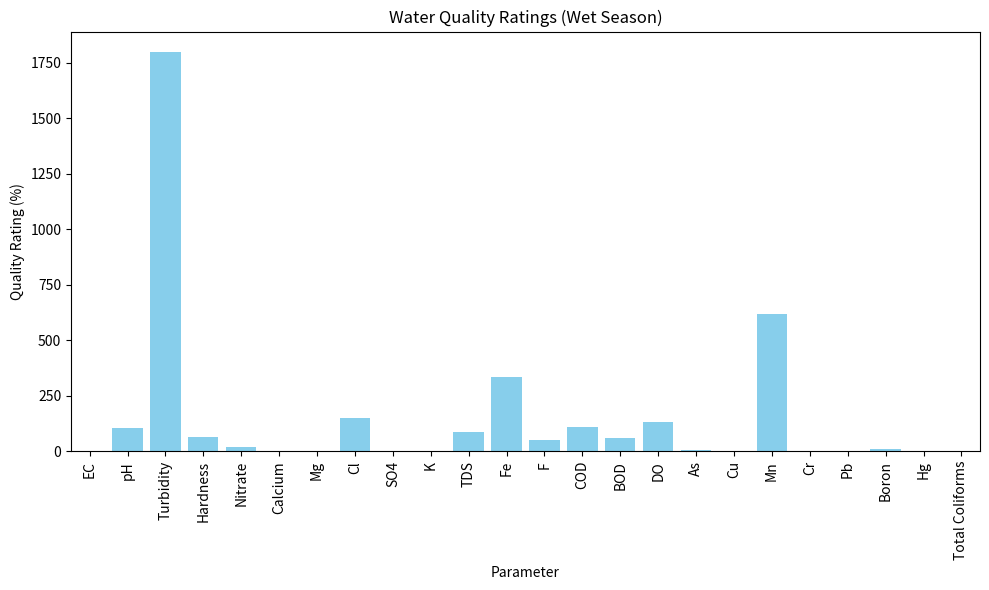
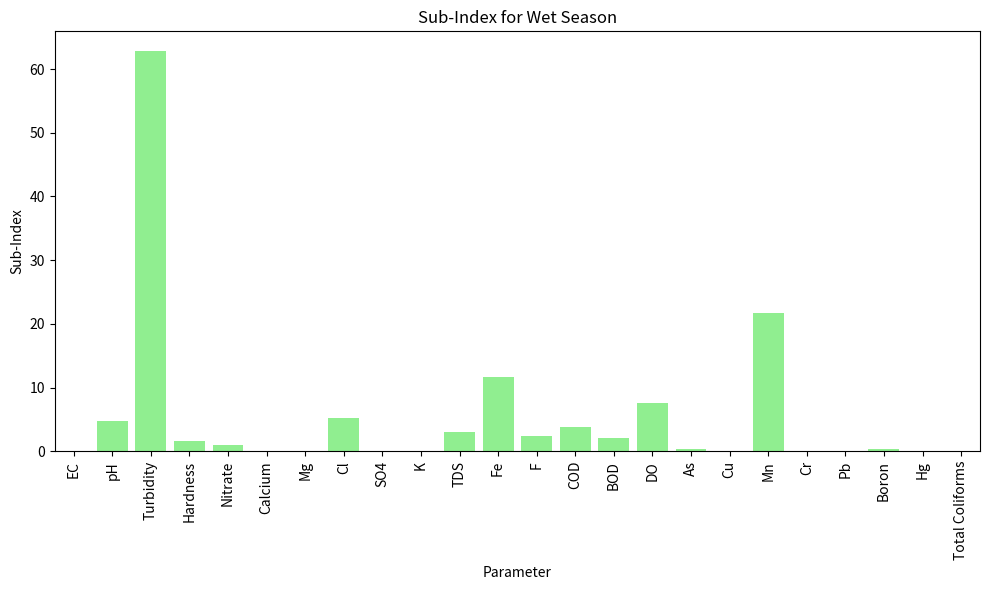
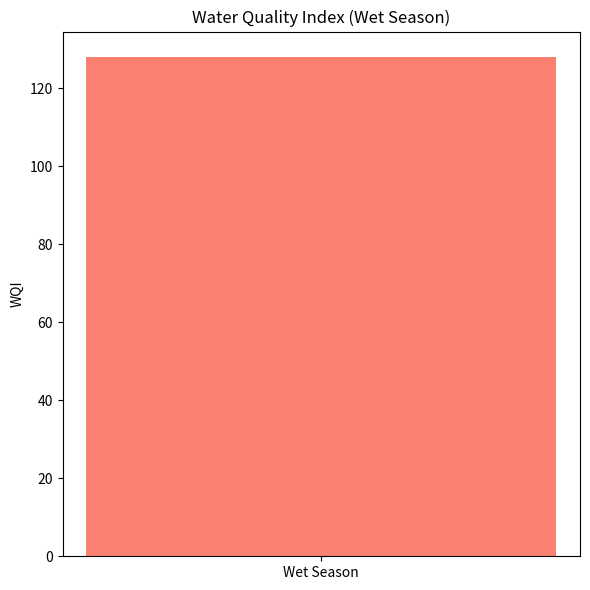
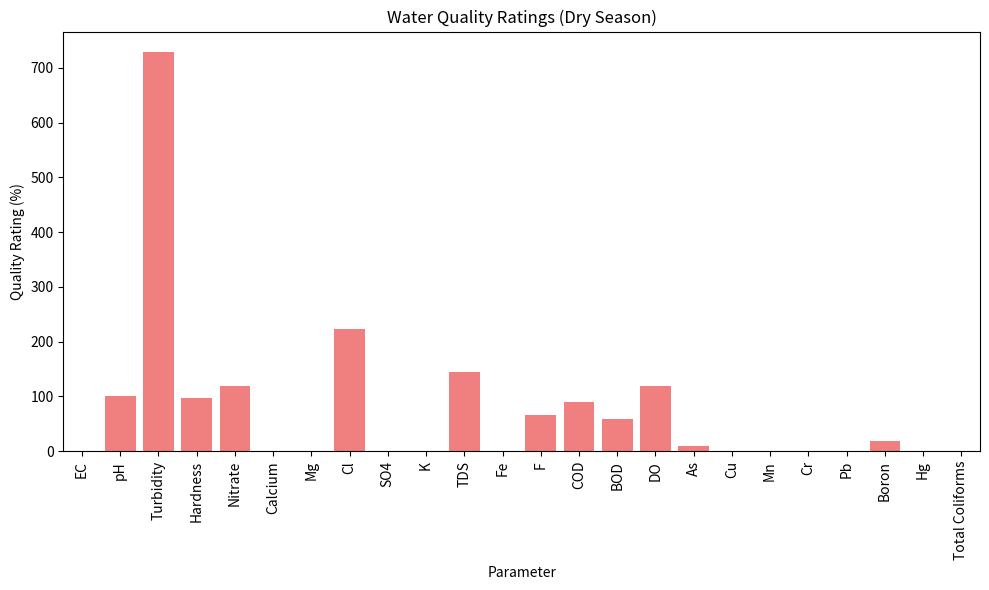
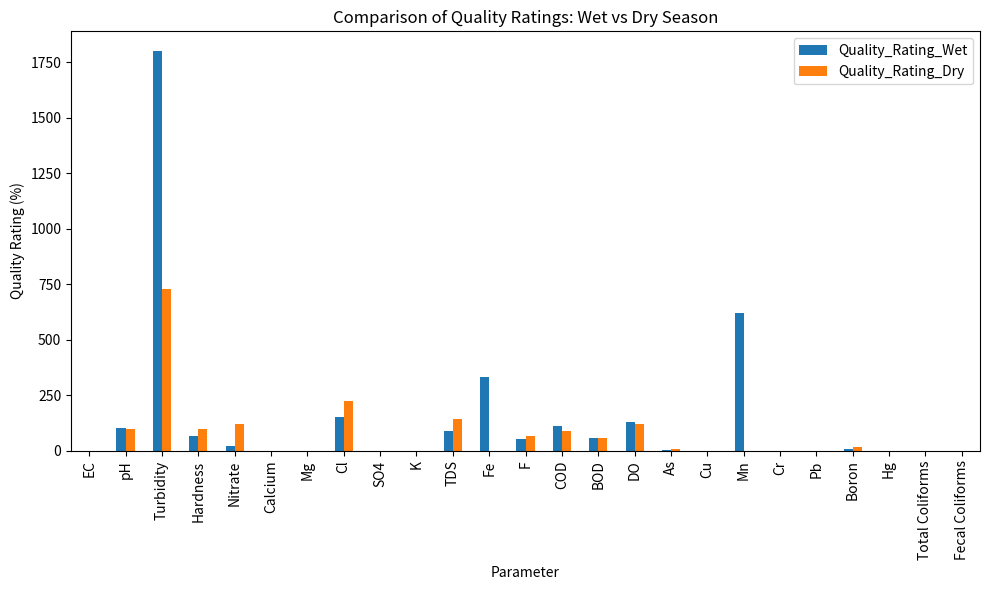
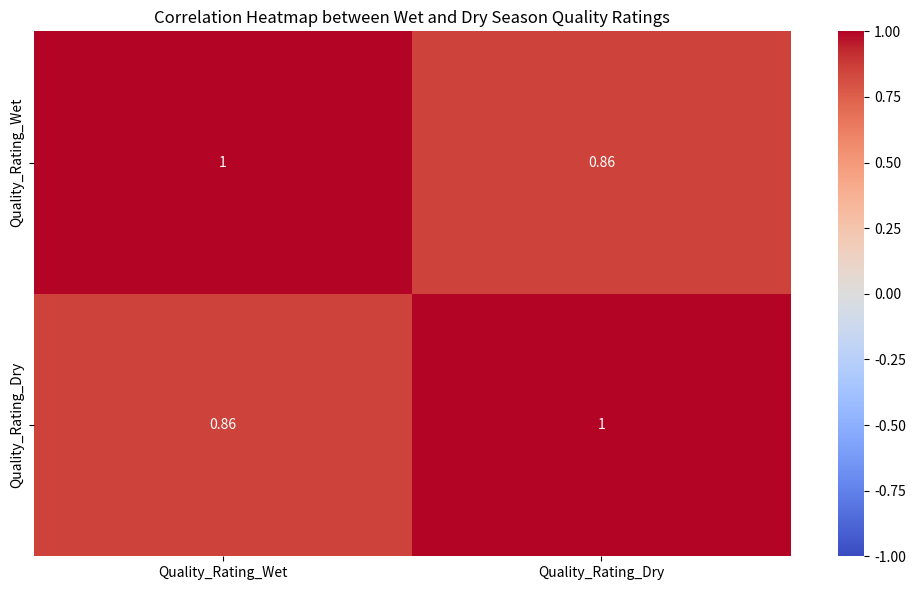

Generate these figures, in order, with matplotlib:
import pandas as pd
import matplotlib.pyplot as plt
import seaborn as sns

# Step 1: Input Data
data = {
    "Parameter": ["EC", "pH", "Turbidity", "Hardness", "Nitrate", "Calcium", "Mg", "Cl", "SO4", "K", "TDS", "Fe", "F", "COD", "BOD", "DO", "As", "Cu", "Mn", "Cr", "Pb", "Boron", "Hg", "Total Coliforms", "Fecal Coliforms"],
    "Unit": ["µS/cm", "-", "NTU", "mg/L", "mg/L", "mg/L", "mg/L", "mg/L", "mg/L", "mg/L", "mg/L", "mg/L", "mg/L", "mg/L", "mg/L", "mg/L", "µg/L", "mg/L", "mg/L", "µg/L", "µg/L", "mg/L", "µg/L", "cfu/mL", "cfu/mL"],
    "Permissible_Limit": [None, (6.5, 8.5), 5, 500, 10, None, None, 250, None, None, 1000, 0.3, 1.5, 150, 80, 5, 50, 2, 0.5, 50, 50, 2.5, 1, 0, 0],
    "Wet_Season": [(498, 2700), (7.53, 7.85), (23, 157), (160, 500), (0.9, 3.1), (40, 120), (15, 49), (38, 720), (96, 130), (4.6, 160), (274, 1485), (0, 2), (0.38, 1.2), (80, 250), (23, 70), (6, 7), (2, 3), (0, 0), (0, 6.2), (0, 0), (0, 0), (0.071, 0.4), (0, 0), (7, 84), (2, 25)],
    "Dry_Season": [(462, 4790), (7, 8), (8, 65), (180, 800), (2, 22), (40, 120), (19, 122), (20, 1100), (34, 257), (5, 270), (254, 2635), (0, 0), (0, 2), (60, 210), (15, 80), (5, 7), (3, 7), (0, 0), (0, 0), (0, 0), (0, 0), (0.027, 0.9), (0, 0), (10, 74), (5, 25)]
}

# Convert to DataFrame
df = pd.DataFrame(data)

# Step 2: Define revised weights based on impact
weights = {
    "EC": 2,
    "pH": 4,
    "Turbidity": 3,
    "Hardness": 2,
    "Nitrate": 4,
    "Calcium": 2,
    "Mg": 2,
    "Cl": 3,
    "SO4": 3,
    "K": 2,
    "TDS": 3,
    "Fe": 3,
    "F": 4,
    "COD": 3,
    "BOD": 3,
    "DO": 5,
    "As": 5,
    "Cu": 3,
    "Mn": 3,
    "Cr": 5,
    "Pb": 5,
    "Boron": 3,
    "Hg": 5,
    "Total Coliforms": 4,
    "Fecal Coliforms": 5
}

# Add weights to the dataframe
df["Weight"] = df["Parameter"].map(weights)

# Step 3: Calculate relative weights (Wi)
df["Relative_Weight"] = df["Weight"] / df["Weight"].sum()

# Step 4: Calculate quality ratings (qi) for Wet Season
def calculate_qi(row, season="Wet_Season"):
    permissible_limit = row["Permissible_Limit"]
    value_range = row[season]
    
    if permissible_limit is None or value_range is None:
        return None  # Skip if no limit or values
    
    # Handle cases where permissible_limit is a tuple or zero
    if isinstance(permissible_limit, tuple):
        permissible_limit = sum(permissible_limit) / 2  # Average of range
    
    # If permissible limit is zero or invalid, return None
    if permissible_limit == 0:
        return None
    
    avg_value = sum(value_range) / 2  # Average of min and max
    return (avg_value / permissible_limit) * 100

df["Quality_Rating_Wet"] = df.apply(calculate_qi, season="Wet_Season", axis=1)

# Step 5: Calculate sub-index (SIi)
df["Sub_Index_Wet"] = df["Quality_Rating_Wet"] * df["Relative_Weight"]

# Step 6: Calculate WQI for Wet Season
WQI_wet = df["Sub_Index_Wet"].sum()

# Print Results
print(f"WQI for Wet Season: {WQI_wet}")
print(df[["Parameter", "Quality_Rating_Wet", "Sub_Index_Wet"]])

# Step 7: Visualization (Graphs)
# 7.1 Plot Quality Ratings for Wet Season
plt.figure(figsize=(10, 6))
plt.bar(df["Parameter"], df["Quality_Rating_Wet"], color='skyblue')
plt.title('Water Quality Ratings (Wet Season)')
plt.xlabel('Parameter')
plt.ylabel('Quality Rating (%)')
plt.xticks(rotation=90)  # Rotate x-axis labels for better readability
plt.tight_layout()
plt.show()

# 7.2 Plot Sub-Index for Wet Season
plt.figure(figsize=(10, 6))
plt.bar(df["Parameter"], df["Sub_Index_Wet"], color='lightgreen')
plt.title('Sub-Index for Wet Season')
plt.xlabel('Parameter')
plt.ylabel('Sub-Index')
plt.xticks(rotation=90)
plt.tight_layout()
plt.show()

# 7.3 Plot WQI for Wet Season
# The overall WQI score can also be visualized.
plt.figure(figsize=(6, 6))
plt.bar(["Wet Season"], [WQI_wet], color='salmon')
plt.title('Water Quality Index (Wet Season)')
plt.ylabel('WQI')
plt.tight_layout()
plt.show()

# 7.4 Plot Quality Ratings for Dry Season
df["Quality_Rating_Dry"] = df.apply(calculate_qi, season="Dry_Season", axis=1)
plt.figure(figsize=(10, 6))
plt.bar(df["Parameter"], df["Quality_Rating_Dry"], color='lightcoral')
plt.title('Water Quality Ratings (Dry Season)')
plt.xlabel('Parameter')
plt.ylabel('Quality Rating (%)')
plt.xticks(rotation=90)
plt.tight_layout()
plt.show()

# 7.5 Plot Comparison between Wet and Dry Seasons
df_comparison = df[["Parameter", "Quality_Rating_Wet", "Quality_Rating_Dry"]]
df_comparison.set_index("Parameter", inplace=True)
df_comparison.plot(kind='bar', figsize=(10, 6))
plt.title('Comparison of Quality Ratings: Wet vs Dry Season')
plt.ylabel('Quality Rating (%)')
plt.tight_layout()
plt.show()

# 7.6 Correlation Heatmap
# Correlation matrix for parameters (using the quality ratings for Wet and Dry seasons)
correlation_data = df_comparison.corr()
plt.figure(figsize=(10, 6))
sns.heatmap(correlation_data, annot=True, cmap='coolwarm', vmin=-1, vmax=1)
plt.title('Correlation Heatmap between Wet and Dry Season Quality Ratings')
plt.tight_layout()
plt.show()
